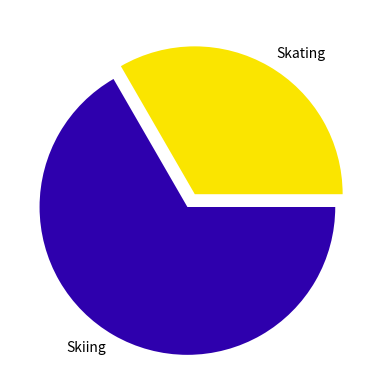

This chart was generated by the following Python code:
import matplotlib.pyplot as plt 

hfont = {'fontname':'codec cold' }

values = [5, 10]
colors = ['#FAE500', '#2E00AD']
labels = ["Skating", "Skiing"]

explode = (0, 0.1)

plt.pie(values, labels=labels, colors=colors, explode=explode)


plt.show()
